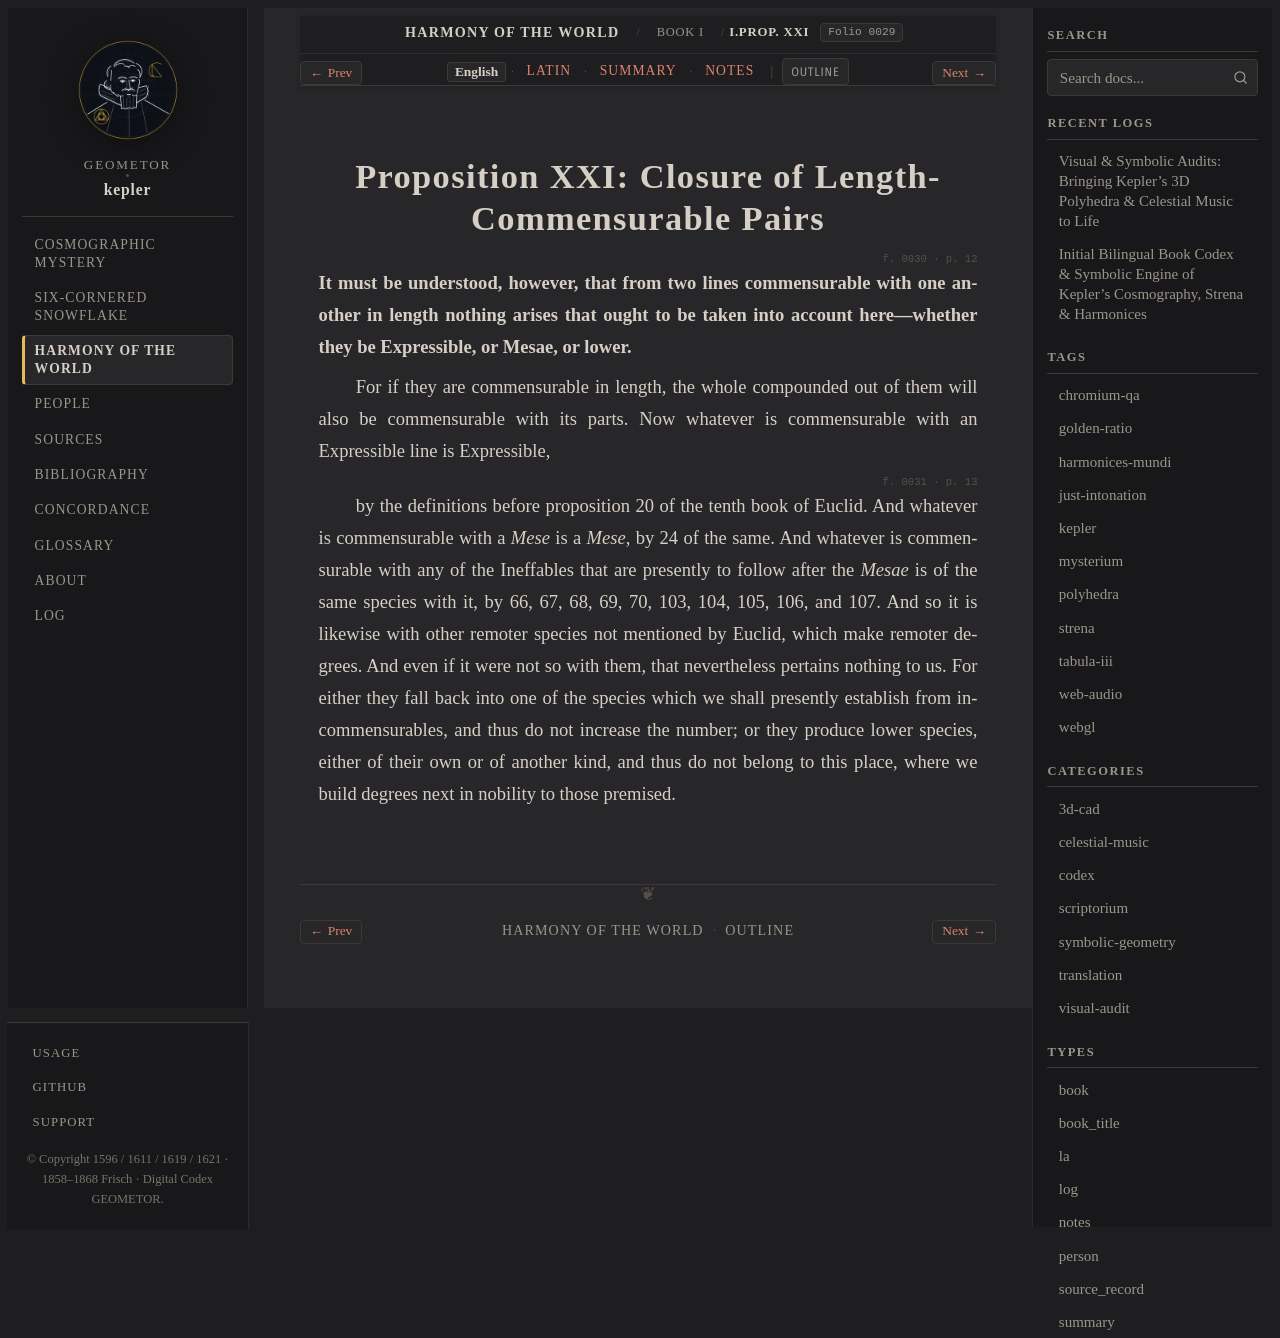

repository: geometor/kepler · page: harmonices_mundi/liber_i/prop_21/index.html · generator: sphinx

:layout: book
:canonical_id: I.Prop. XXI
:order: 22
:folio: harmonices_mundi:0029

.. _hm-liber-i-prop_21-en:
.. _hm-liber-i-prop_21:

Proposition XXI: Closure of Length-Commensurable Pairs
======================================================

.. folio:: harmonices_mundi:0030
   :page: p. 12

**It must be understood, however, that from two lines commensurable with one another in length nothing arises that ought to be taken into account here—whether they be Expressible, or Mesae, or lower.**

For if they are commensurable in length, the whole compounded out of them will also be commensurable with its parts. Now whatever is commensurable with an Expressible line is Expressible,

.. folio:: harmonices_mundi:0031
   :page: p. 13

by the definitions before proposition 20 of the tenth book of Euclid. And whatever is commensurable with a *Mese* is a *Mese*, by 24 of the same. And whatever is commensurable with any of the Ineffables that are presently to follow after the *Mesae* is of the same species with it, by 66, 67, 68, 69, 70, 103, 104, 105, 106, and 107. And so it is likewise with other remoter species not mentioned by Euclid, which make remoter degrees. And even if it were not so with them, that nevertheless pertains nothing to us. For either they fall back into one of the species which we shall presently establish from incommensurables, and thus do not increase the number; or they produce lower species, either of their own or of another kind, and thus do not belong to this place, where we build degrees next in nobility to those premised.
